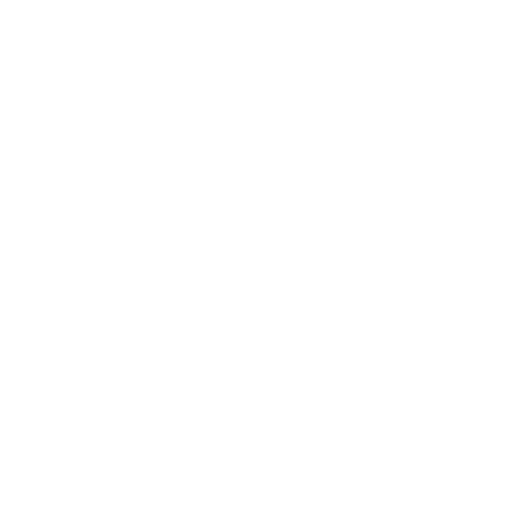
t = 0.00 s
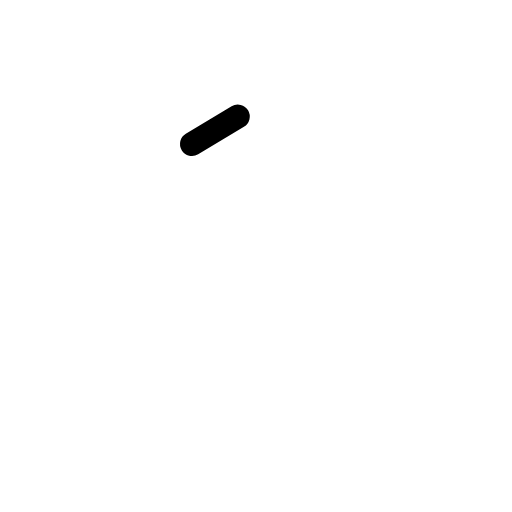
t = 0.38 s
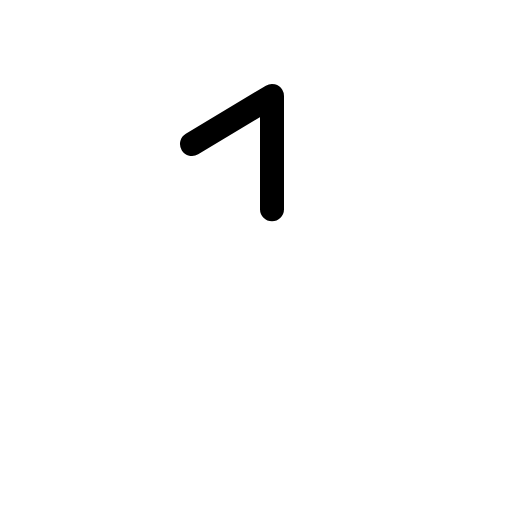
t = 0.75 s
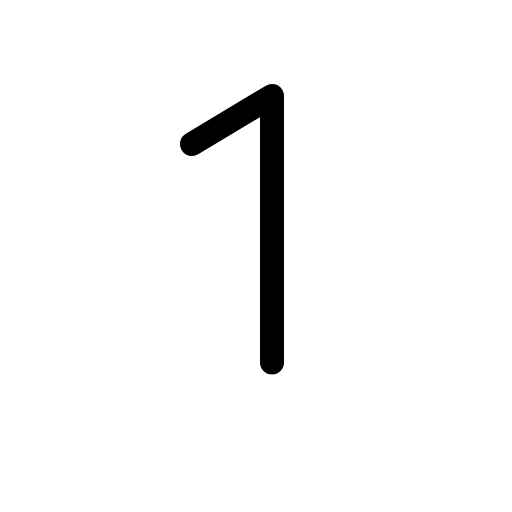
t = 1.13 s

The animated SVG that drew these frames (rendered in a browser with its animation timeline set to each time). Animation: 1 CSS @keyframes rule; one cycle of 1.50 s, repeats indefinitely.

<svg xmlns="http://www.w3.org/2000/svg" viewBox="0 0 256 256">
  <style>
    .draw-line {
      stroke-dasharray: 1;
      stroke-dashoffset: 0;
    }
    svg:hover .draw-line {
      animation: phosphor-draw-in 1.5s ease-in-out infinite;
    }
    @keyframes phosphor-draw-in {
      0%   { stroke-dashoffset: 1; }
      100% { stroke-dashoffset: 0; }
    }
  </style><rect width="256" height="256" fill="none"/><polyline points="96 72 136 48 136 208" fill="none" stroke="currentColor" stroke-linecap="round" stroke-linejoin="round" stroke-width="12" class="draw-line" pathLength="1" style="animation-delay: 0s"/></svg>
